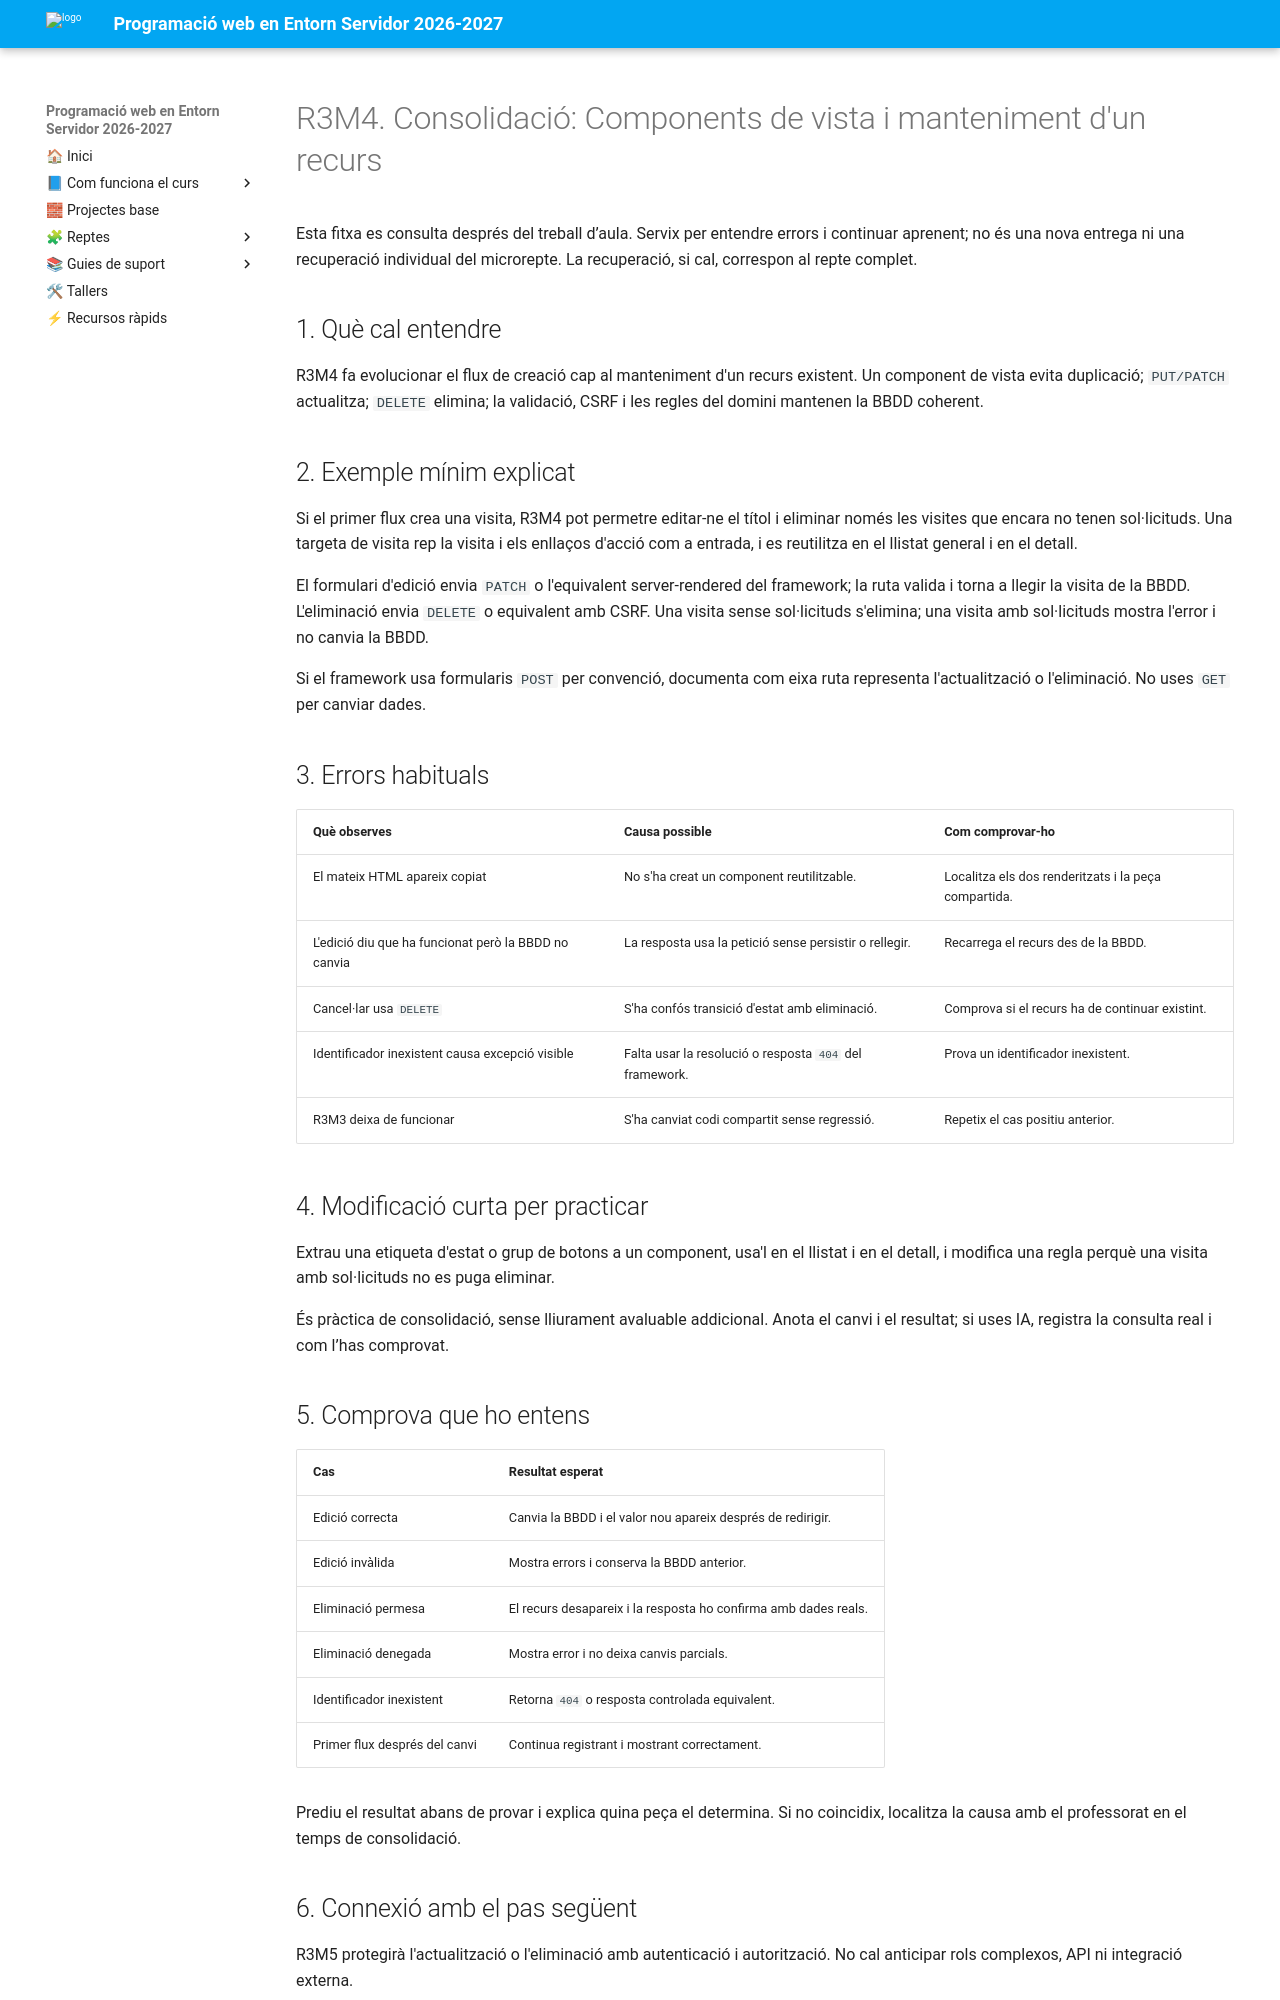

repository: cipfpbatoi/dwes2627 · page: 04_materials/consolidacio/r3m4.html · generator: mkdocs

# R3M4. Consolidació: Components de vista i manteniment d'un recurs

Esta fitxa es consulta després del treball d’aula. Servix per entendre errors i continuar aprenent; no és una nova entrega ni una recuperació individual del microrepte. La recuperació, si cal, correspon al repte complet.

## 1. Què cal entendre

R3M4 fa evolucionar el flux de creació cap al manteniment d'un recurs existent. Un component de vista evita duplicació; `PUT/PATCH` actualitza; `DELETE` elimina; la validació, CSRF i les regles del domini mantenen la BBDD coherent.

## 2. Exemple mínim explicat

Si el primer flux crea una visita, R3M4 pot permetre editar-ne el títol i eliminar només les visites que encara no tenen sol·licituds. Una targeta de visita rep la visita i els enllaços d'acció com a entrada, i es reutilitza en el llistat general i en el detall.

El formulari d'edició envia `PATCH` o l'equivalent server-rendered del framework; la ruta valida i torna a llegir la visita de la BBDD. L'eliminació envia `DELETE` o equivalent amb CSRF. Una visita sense sol·licituds s'elimina; una visita amb sol·licituds mostra l'error i no canvia la BBDD.

Si el framework usa formularis `POST` per convenció, documenta com eixa ruta representa l'actualització o l'eliminació. No uses `GET` per canviar dades.

## 3. Errors habituals

| Què observes | Causa possible | Com comprovar-ho |
|---|---|---|
| El mateix HTML apareix copiat | No s'ha creat un component reutilitzable. | Localitza els dos renderitzats i la peça compartida. |
| L'edició diu que ha funcionat però la BBDD no canvia | La resposta usa la petició sense persistir o rellegir. | Recarrega el recurs des de la BBDD. |
| Cancel·lar usa `DELETE` | S'ha confós transició d'estat amb eliminació. | Comprova si el recurs ha de continuar existint. |
| Identificador inexistent causa excepció visible | Falta usar la resolució o resposta `404` del framework. | Prova un identificador inexistent. |
| R3M3 deixa de funcionar | S'ha canviat codi compartit sense regressió. | Repetix el cas positiu anterior. |

## 4. Modificació curta per practicar

Extrau una etiqueta d'estat o grup de botons a un component, usa'l en el llistat i en el detall, i modifica una regla perquè una visita amb sol·licituds no es puga eliminar.

És pràctica de consolidació, sense lliurament avaluable addicional. Anota el canvi i el resultat; si uses IA, registra la consulta real i com l’has comprovat.

## 5. Comprova que ho entens

| Cas | Resultat esperat |
|---|---|
| Edició correcta | Canvia la BBDD i el valor nou apareix després de redirigir. |
| Edició invàlida | Mostra errors i conserva la BBDD anterior. |
| Eliminació permesa | El recurs desapareix i la resposta ho confirma amb dades reals. |
| Eliminació denegada | Mostra error i no deixa canvis parcials. |
| Identificador inexistent | Retorna `404` o resposta controlada equivalent. |
| Primer flux després del canvi | Continua registrant i mostrant correctament. |

Prediu el resultat abans de provar i explica quina peça el determina. Si no coincidix, localitza la causa amb el professorat en el temps de consolidació.
